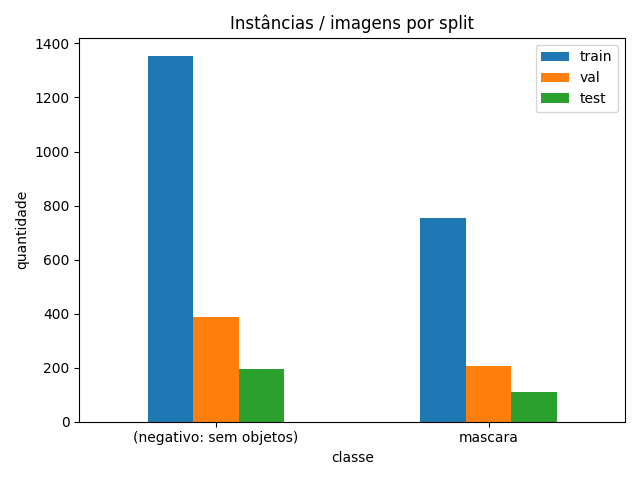

Source data for this figure (header and first rows):
classe, test, train, val, f0, f1, f2, imagens, area_media_%_da_imagem, total
(negativo: sem objetos), 194, 1353, 387, 381, 53, 1500, 1934, , 1934
mascara, 111, 754, 207, 36, 1036, 0, 1014, 28.48, 1072
